Run: headless pygame with SDL's dummy video driver; simulated clock (each Clock.tick advances the game by its frame time, no real sleeping); random seed 0; keys injected as events and as key.get_pressed() state; no mouse input.
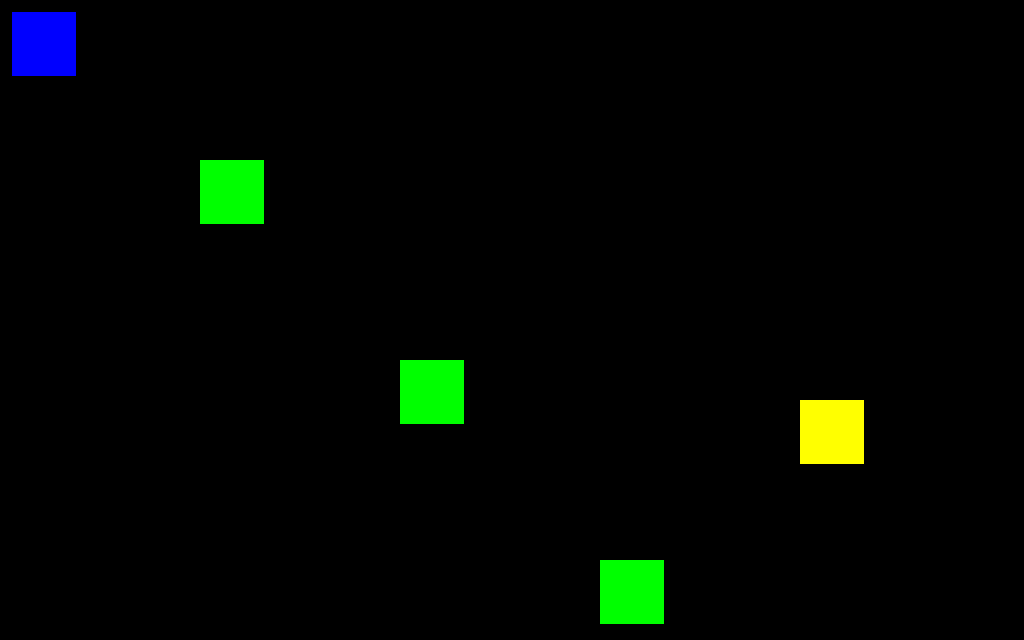
Frame 1 of 4 · flips 1–60 · no input
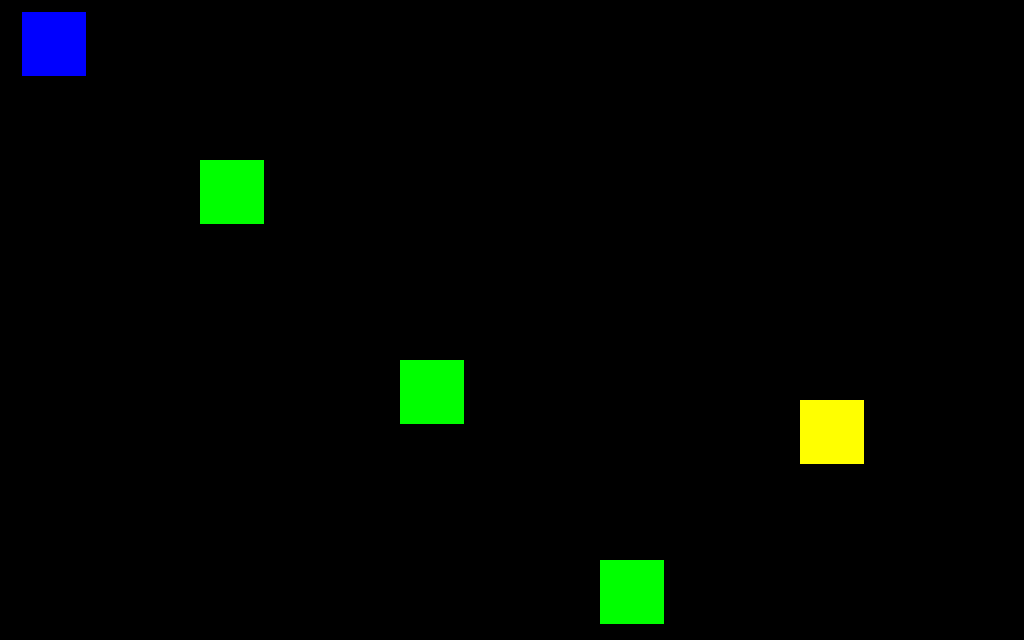
Frame 2 of 4 · flips 61–180 · tapped SPACE, RETURN · held RIGHT (→), D
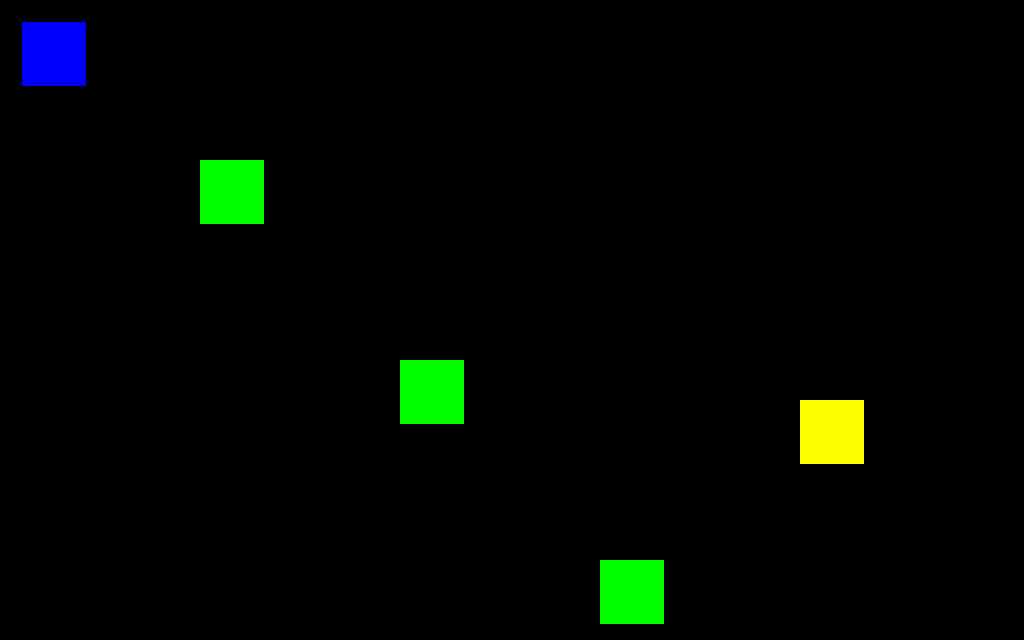
Frame 3 of 4 · flips 181–300 · held DOWN (↓), S
Frame 4 of 4 · flips 301–420 · held LEFT (←), A, UP (↑), W · screen same as frame 1, image omitted

The pygame program that drew these frames:

from sys import exit
import pygame

LFEN = 1024
HFEN = 640
LRECT = 64
HRECT = 64
POS_PLAYER = [12,12]
POS_CHEESE = [800,400]
POS_ZOMBIES = [[200,160],[400,360],[600,560]]

Jaune = (255,255,0)
Rouge = (255,0,0)
Vert = (0,255,0)
Bleu = (0,0,255)
Noir = (0,0,0)
Blanc = (255,255,255)

MVT = 10
FR = 60

class Acteur():
    def __init__(self, posx, posy, couleur):
        self.posx, self.posy = posx, posy
        self.couleur = couleur
        self.alive = True

class Jeu():
    def __init__(self, lf, hf, lr, hr):
        self.lf, self.hf = lf, hf
        self.lr, self.hr = lr, hr
        self.couleur = Noir

        self.joueur = Acteur(POS_PLAYER[0], POS_PLAYER[1], Bleu)
        self.fromage = Acteur(POS_CHEESE[0], POS_CHEESE[1], Jaune)
        self.zombie1 = Acteur(POS_ZOMBIES[0][0],POS_ZOMBIES[0][1], Vert)
        self.zombie2 = Acteur(POS_ZOMBIES[1][0],POS_ZOMBIES[1][1], Vert)
        self.zombie3 = Acteur(POS_ZOMBIES[2][0],POS_ZOMBIES[2][1], Vert)
        
        self.fenetre = pygame.display.set_mode((self.lf, self.hf))
        
        self.en_marche = True
        self.horloge = pygame.time.Clock()
        
    def executer(self):
        while self.en_marche:
            self.traiter_donnees()
            self.actualiser()
            self.rendre()
            self.horloge.tick(FR)
            
    def traiter_donnees(self):
        for evenement in pygame.event.get():
            if evenement.type == pygame.QUIT:
                self.en_marche = False
                break
            elif evenement.type == pygame.KEYDOWN:
                if evenement.key == pygame.K_ESCAPE:
                    self.en_marche = False
                    break
                elif evenement.key == pygame.K_RIGHT:
                    self.joueur.posx += MVT
                elif evenement.key == pygame.K_LEFT:
                    self.joueur.posx -= MVT
                elif evenement.key == pygame.K_DOWN:
                    self.joueur.posy += MVT
                elif evenement.key == pygame.K_UP:
                    self.joueur.posy -= MVT

    def actualiser(self):
        pass
        
    def rendre(self):
        self.fenetre.fill(self.couleur)

        #JOUEUR
        pygame.draw.rect(self.fenetre,self.joueur.couleur,(self.joueur.posx, self.joueur.posy, self.lr, self.hr))
        #FROMAGE
        pygame.draw.rect(self.fenetre,self.fromage.couleur,(self.fromage.posx, self.fromage.posy, self.lr, self.hr))
        #ZOMBIES
        pygame.draw.rect(self.fenetre,self.zombie1.couleur,(self.zombie1.posx, self.zombie1.posy, self.lr, self.hr))
        pygame.draw.rect(self.fenetre,self.zombie2.couleur,(self.zombie2.posx, self.zombie2.posy, self.lr, self.hr))
        pygame.draw.rect(self.fenetre,self.zombie3.couleur,(self.zombie3.posx, self.zombie3.posy, self.lr, self.hr))

        pygame.display.update()


def main():
    pygame.init()
    pygame.display.set_caption('Laborat')
    jeu = Jeu(LFEN, HFEN, LRECT, HRECT)
    jeu.executer()
    pygame.quit()
    
if __name__ == '__main__':
    exit(main())
